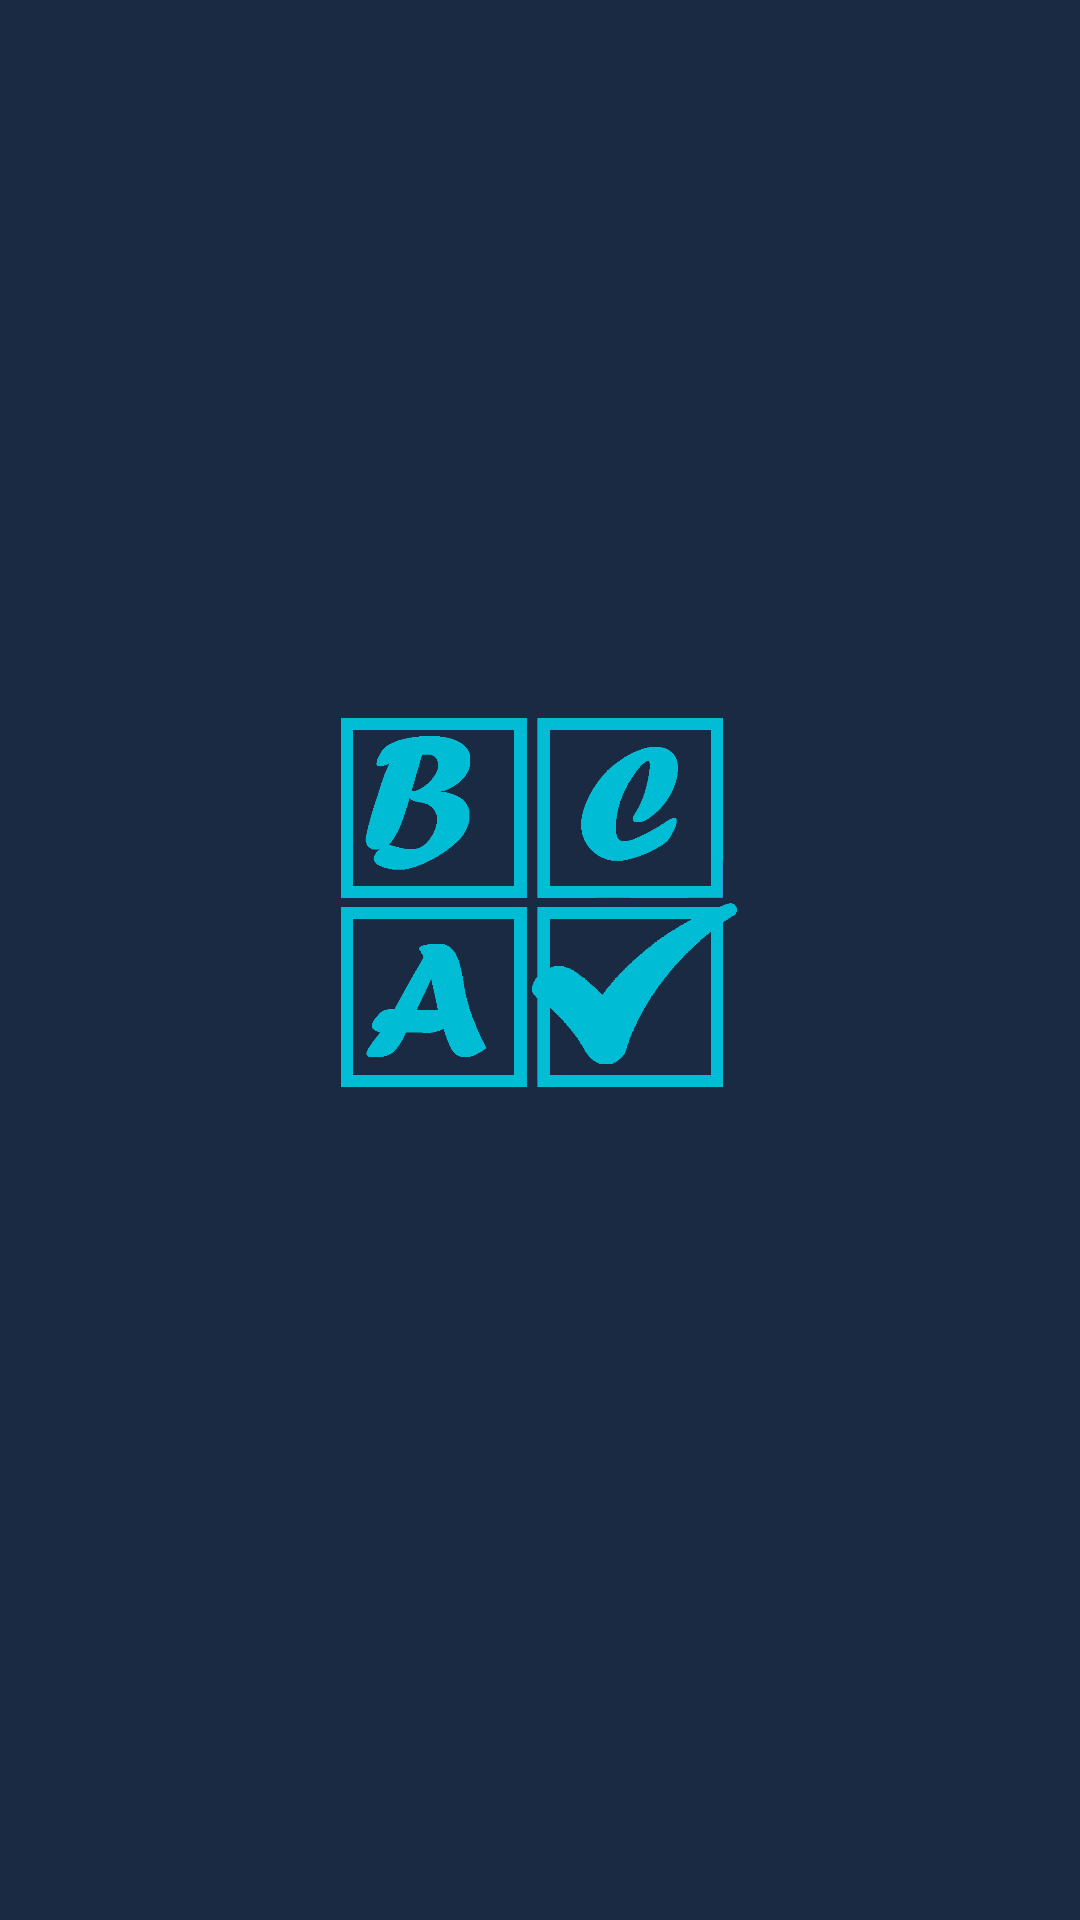

Android layout source for this screen:
<!-- AndroidManifest.xml: application theme Theme.BCAMCQ -->
<!-- res/layout/fragment_splash.xml -->
<?xml version="1.0" encoding="utf-8"?>
<androidx.constraintlayout.widget.ConstraintLayout xmlns:android="http://schemas.android.com/apk/res/android"
    xmlns:app="http://schemas.android.com/apk/res-auto"
    xmlns:tools="http://schemas.android.com/tools"
    android:layout_width="match_parent"
    android:layout_height="match_parent"
    tools:context=".view.SplashFragment"
    android:background="@color/back">

    <ImageView
        android:layout_width="132dp"
        android:layout_height="355dp"
        android:src="@drawable/mcqic"
        app:layout_constraintBottom_toBottomOf="parent"
        app:layout_constraintEnd_toEndOf="parent"
        app:layout_constraintHorizontal_bias="0.498"
        app:layout_constraintStart_toStartOf="parent"
        app:layout_constraintTop_toTopOf="parent"
        app:layout_constraintVertical_bias="0.433" />
</androidx.constraintlayout.widget.ConstraintLayout>
<!-- resources referenced by this layout -->
<resources>
  <color name="back">#1A2A43</color>
  <!-- drawable mcqic: png bitmap (drawable, 13756 bytes) -->
  <style name="Theme.BCAMCQ" parent="Base.Theme.BCAMCQ" />
  <style name="Base.Theme.BCAMCQ" parent="Theme.Material3.DayNight.NoActionBar">
          
          
      </style>
</resources>
